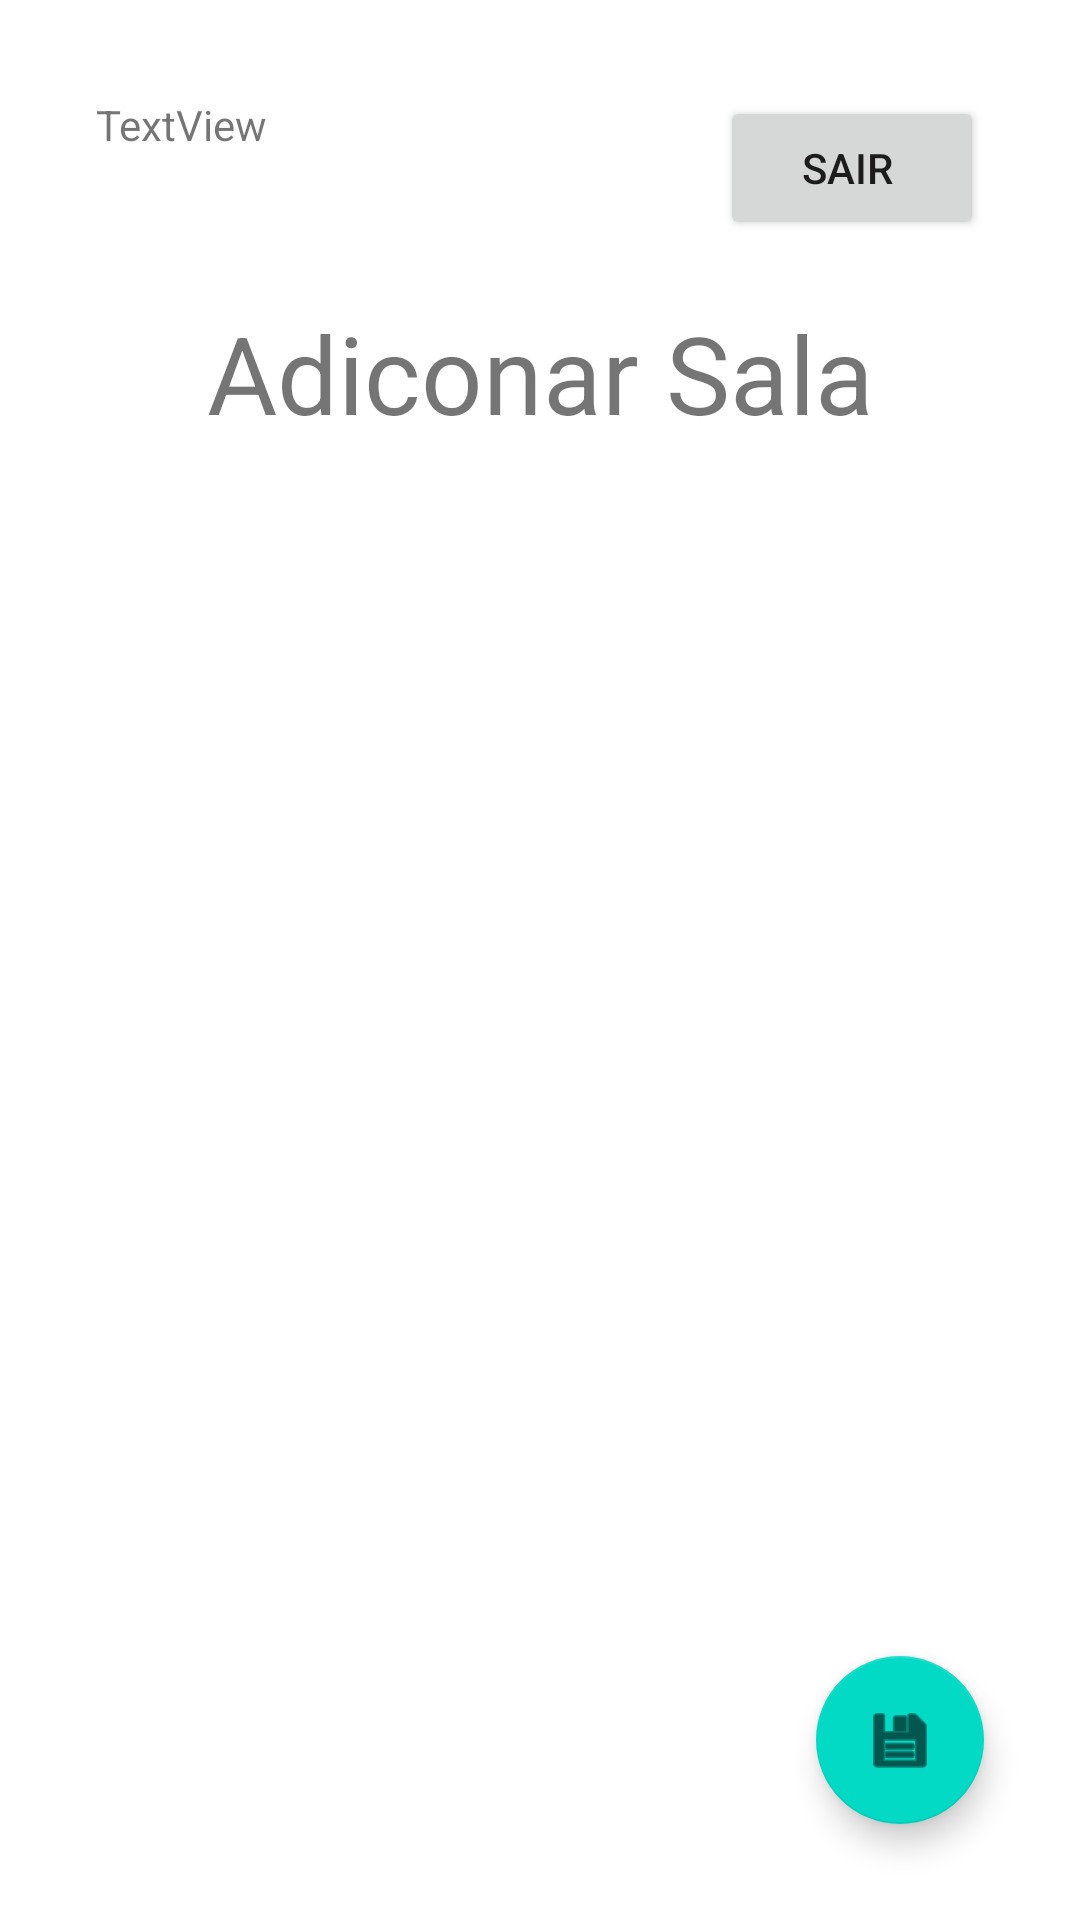

Android layout source for this screen:
<!-- AndroidManifest.xml: application theme Theme.MedicacaoCrianca -->
<!-- res/layout/activity_add_room.xml -->
<?xml version="1.0" encoding="utf-8"?>
<androidx.constraintlayout.widget.ConstraintLayout xmlns:android="http://schemas.android.com/apk/res/android"
    xmlns:app="http://schemas.android.com/apk/res-auto"
    xmlns:tools="http://schemas.android.com/tools"
    android:layout_width="match_parent"
    android:layout_height="match_parent"
    tools:context=".AdminHomeActivity">

    <Button
        android:id="@+id/logout_btn"
        android:layout_width="wrap_content"
        android:layout_height="wrap_content"
        android:layout_marginTop="32dp"
        android:layout_marginEnd="32dp"
        android:text="Sair "
        app:layout_constraintEnd_toEndOf="parent"
        app:layout_constraintTop_toTopOf="parent" />

    <TextView
        android:id="@+id/textView3"
        android:layout_width="93dp"
        android:layout_height="38dp"
        android:layout_marginStart="32dp"
        android:layout_marginTop="32dp"
        android:text="TextView"
        app:layout_constraintStart_toStartOf="parent"
        app:layout_constraintTop_toTopOf="parent" />

    <TextView
        android:id="@+id/text_add_room"
        android:layout_width="wrap_content"
        android:layout_height="wrap_content"
        android:layout_marginTop="100dp"
        android:text="Adiconar Sala"
        android:textSize="36sp"
        app:layout_constraintEnd_toEndOf="parent"
        app:layout_constraintStart_toStartOf="parent"
        app:layout_constraintTop_toTopOf="parent" />

    <com.google.android.material.floatingactionbutton.FloatingActionButton
        android:id="@+id/save_btn"
        android:layout_width="wrap_content"
        android:layout_height="wrap_content"
        android:layout_marginEnd="32dp"
        android:layout_marginBottom="32dp"
        android:clickable="true"
        app:layout_constraintBottom_toBottomOf="parent"
        app:layout_constraintEnd_toEndOf="parent"
        app:srcCompat="@android:drawable/ic_menu_save" />

</androidx.constraintlayout.widget.ConstraintLayout>
<!-- resources referenced by this layout -->
<resources>
  <style name="Theme.MedicacaoCrianca" parent="Theme.MaterialComponents.DayNight.DarkActionBar">
          
          <item name="colorPrimary">@color/purple_500</item>
          <item name="colorPrimaryVariant">@color/purple_700</item>
          <item name="colorOnPrimary">@color/white</item>
          
          <item name="colorSecondary">@color/teal_200</item>
          <item name="colorSecondaryVariant">@color/teal_700</item>
          <item name="colorOnSecondary">@color/black</item>
          
          <item name="android:statusBarColor" tools:targetApi="l">?attr/colorPrimaryVariant</item>
          
      </style>
  <color name="purple_500">#FF6200EE</color>
  <color name="purple_700">#FF3700B3</color>
  <color name="white">#FFFFFFFF</color>
  <color name="teal_200">#FF03DAC5</color>
  <color name="teal_700">#FF018786</color>
  <color name="black">#FF000000</color>
</resources>
